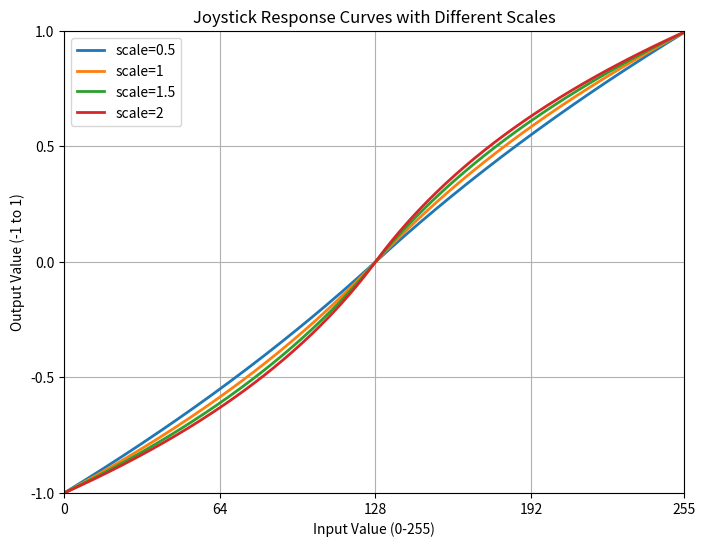

This chart was generated by the following Python code:
import math
import matplotlib.pyplot as plt

def normalize_joystick(value, scale=2):
    value = max(0, min(value, 255))
    normalized_value = (value - 128) / 128 * scale
    logarithmic_value = math.copysign(math.log(abs(normalized_value) + 1), normalized_value)
    return logarithmic_value / math.log(scale + 1)

scales = [0.5, 1, 1.5, 2]
x_values = list(range(0, 256))

plt.figure(figsize=(8, 6))
for scale in scales:
    y_values = [normalize_joystick(x, scale=scale) for x in x_values]
    plt.plot(x_values, y_values, linewidth=2, label=f'scale={scale}')

plt.title("Joystick Response Curves with Different Scales")
plt.xlabel("Input Value (0-255)")
plt.ylabel("Output Value (-1 to 1)")
plt.grid(True)
plt.xlim(0, 255)
plt.ylim(-1, 1)
plt.xticks([0, 64, 128, 192, 255])
plt.yticks([-1, -0.5, 0, 0.5, 1])
plt.legend()
plt.show()
